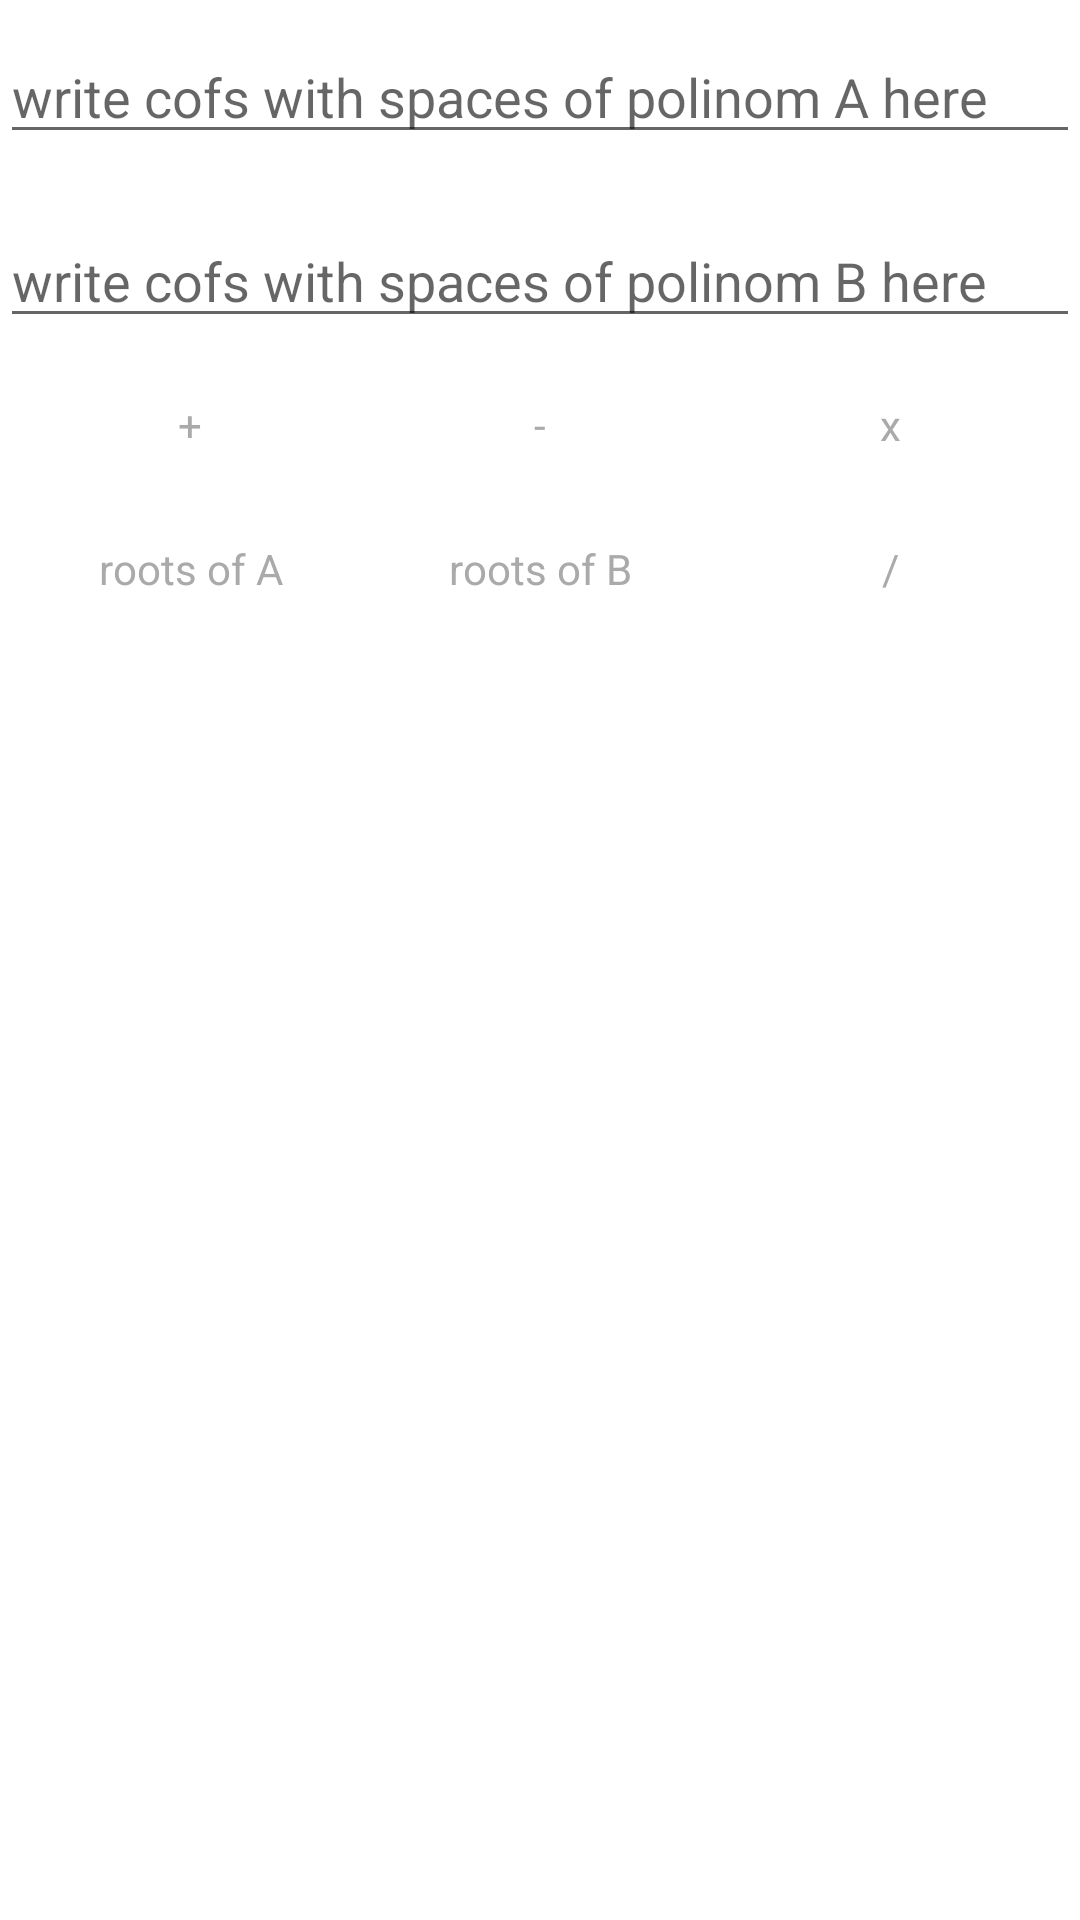

Layout XML and referenced resources for this Android screen:
<!-- AndroidManifest.xml: application theme AppTheme -->
<!-- res/layout/activity_polinom_calc.xml -->
<?xml version="1.0" encoding="utf-8"?>
<android.support.v4.widget.DrawerLayout
        xmlns:android="http://schemas.android.com/apk/res/android"
        xmlns:tools="http://schemas.android.com/tools"
        xmlns:app="http://schemas.android.com/apk/res-auto"
        tools:context=".activity_polinom_calc"
        android:id="@+id/polDrawerLayout"
        style="@style/drawerLayoutStyle">
    <FrameLayout
        style="@style/frameLayoutStyle"
        android:id="@+id/polFrame">
            <ScrollView

                    android:layout_width="match_parent"
                    android:layout_height="match_parent"
                    tools:context=".activity_polinom_calc">

                <LinearLayout
                        android:layout_width="match_parent"
                        android:layout_height="wrap_content"
                        android:orientation="vertical">
                    <android.support.constraint.ConstraintLayout
                            android:layout_width="match_parent"
                            android:layout_height="wrap_content">

                        <EditText
                                android:id="@+id/firstPolinom"
                                android:layout_width="match_parent"
                                android:layout_height="wrap_content"
                                android:layout_marginTop="10dp"
                                app:layout_constraintTop_toTopOf="parent"
                                app:layout_constraintStart_toStartOf="parent"
                                app:layout_constraintEnd_toEndOf="parent"
                                android:hint="@string/hintPolinomA"
                                android:inputType="text"/>

                        <EditText
                                android:id="@+id/secondPolinom"
                                android:layout_width="match_parent"
                                android:layout_height="wrap_content"
                                android:layout_marginTop="20dp"
                                app:layout_constraintTop_toBottomOf="@id/firstPolinom"
                                app:layout_constraintStart_toStartOf="parent"
                                app:layout_constraintEnd_toEndOf="parent"
                                android:hint="@string/hintPolinomB"
                                android:inputType="text"/>

                        <GridLayout

                                android:id="@+id/gridBtn"
                                android:layout_width="match_parent"
                                android:layout_height="wrap_content"
                                android:columnCount="3"
                                android:orientation="horizontal"
                                android:layout_marginTop="5dp"
                                android:layout_marginStart="5dp"
                                android:layout_marginEnd="5dp"

                                app:layout_constraintTop_toBottomOf="@id/secondPolinom"
                                app:layout_constraintStart_toStartOf="parent"
                                app:layout_constraintEnd_toEndOf="parent">

                            <Button
                                    style="@style/btnStyle"
                                    android:id="@+id/btnPolPlus"
                                    android:text="@string/btnPlus"/>
                            <Button
                                    style="@style/btnStyle"
                                    android:id="@+id/btnPolMinus"
                                    android:text="@string/btnMinus"/>
                            <Button
                                    style="@style/btnStyle"
                                    android:id="@+id/btnPolTimes"
                                    android:text="@string/btnTimes"/>
                            <Button
                                    style="@style/btnStyle"
                                    android:id="@+id/btnPolRootsA"
                                    android:text="@string/btnRootsA"/>
                            <Button
                                    style="@style/btnStyle"
                                    android:id="@+id/btnPolRootsB"
                                    android:text="@string/btnRootsB"/>
                            <Button
                                    style="@style/btnStyle"
                                    android:id="@+id/btnPolDiv"
                                    android:text="@string/btnDivision"/>

                        </GridLayout>


                    </android.support.constraint.ConstraintLayout>

                    <android.support.v7.widget.RecyclerView
                            android:id="@+id/polinomRecycler"
                            android:layout_width="match_parent"
                            android:layout_height="wrap_content"
                            android:layout_marginTop="5dp"
                            android:clipToPadding="false"
                            android:padding="5dp"
                            android:clickable="true"
                            android:focusable="true"
                            android:contextClickable="true"
                            >

                    </android.support.v7.widget.RecyclerView>

                </LinearLayout>



            </ScrollView>
    </FrameLayout>

    <android.support.design.widget.NavigationView
            android:id="@+id/polNavigationView"
            app:headerLayout="@layout/drawer_header_layout"
            android:layout_width="wrap_content"
            android:layout_height="match_parent"
            app:itemTextColor="@android:color/darker_gray"
            android:layout_gravity = "start"
            app:menu="@menu/main_menu">

    </android.support.design.widget.NavigationView>

</android.support.v4.widget.DrawerLayout>
<!-- res/layout/drawer_header_layout.xml (included above) -->
<?xml version="1.0" encoding="utf-8"?>
<LinearLayout xmlns:android="http://schemas.android.com/apk/res/android"
              android:orientation="vertical"
              android:layout_width="match_parent"
              android:layout_height="200dp"
            android:padding="20dp"
            android:background="@drawable/drawerbackground">

</LinearLayout>
<!-- resources referenced by this layout -->
<resources>
  <!-- drawable drawerbackground: jpg bitmap (drawable, 183865 bytes) -->
  <string name="btnDivision">/</string>
  <string name="btnMinus">-</string>
  <string name="btnPlus">+</string>
  <string name="btnRootsA">roots of A</string>
  <string name="btnRootsB">roots of B</string>
  <string name="btnTimes">x</string>
  <string name="hintPolinomA">write cofs with spaces of polinom A here</string>
  <string name="hintPolinomB">write cofs with spaces of polinom B here</string>
  <style name="btnStyle" parent="Theme.AppCompat.DayNight">
          <item name="android:background">@android:color/white</item>
          <item name="android:layout_height">wrap_content</item>
          <item name="android:layout_width">0dp</item>
          <item name="android:layout_columnWeight">1</item>
          <item name="android:layout_gravity">fill</item>
          <item name="android:textColor">@android:color/darker_gray</item>
      </style>
  <style name="drawerLayoutStyle" parent="Theme.AppCompat.DayNight">
          <item name="android:layout_height">match_parent</item>
          <item name="android:layout_width">match_parent</item>
          <item name="android:fitsSystemWindows">true</item>
          <item name="android:background">@android:color/white</item>
      </style>
  <style name="frameLayoutStyle" parent="Theme.AppCompat.DayNight">
          <item name="android:background">@android:color/white</item>
          <item name="android:layout_width">match_parent</item>
          <item name="android:layout_height">match_parent</item>
      </style>
  <style name="AppTheme" parent="Theme.AppCompat.Light.DarkActionBar">
          
          <item name="colorPrimary">@color/colorPrimary</item>
          <item name="colorPrimaryDark">@color/colorPrimaryDark</item>
          <item name="colorAccent">@color/colorAccent</item>
          <item name="android:textColor">@android:color/darker_gray</item>
      </style>
  <!-- not gathered from this repository: default colours our renderer supplied (Android Studio template values) -->
  <color name="colorPrimary">#FF6200EE</color>
  <color name="colorPrimaryDark">#FF3700B3</color>
  <color name="colorAccent">#FF03DAC5</color>
</resources>
